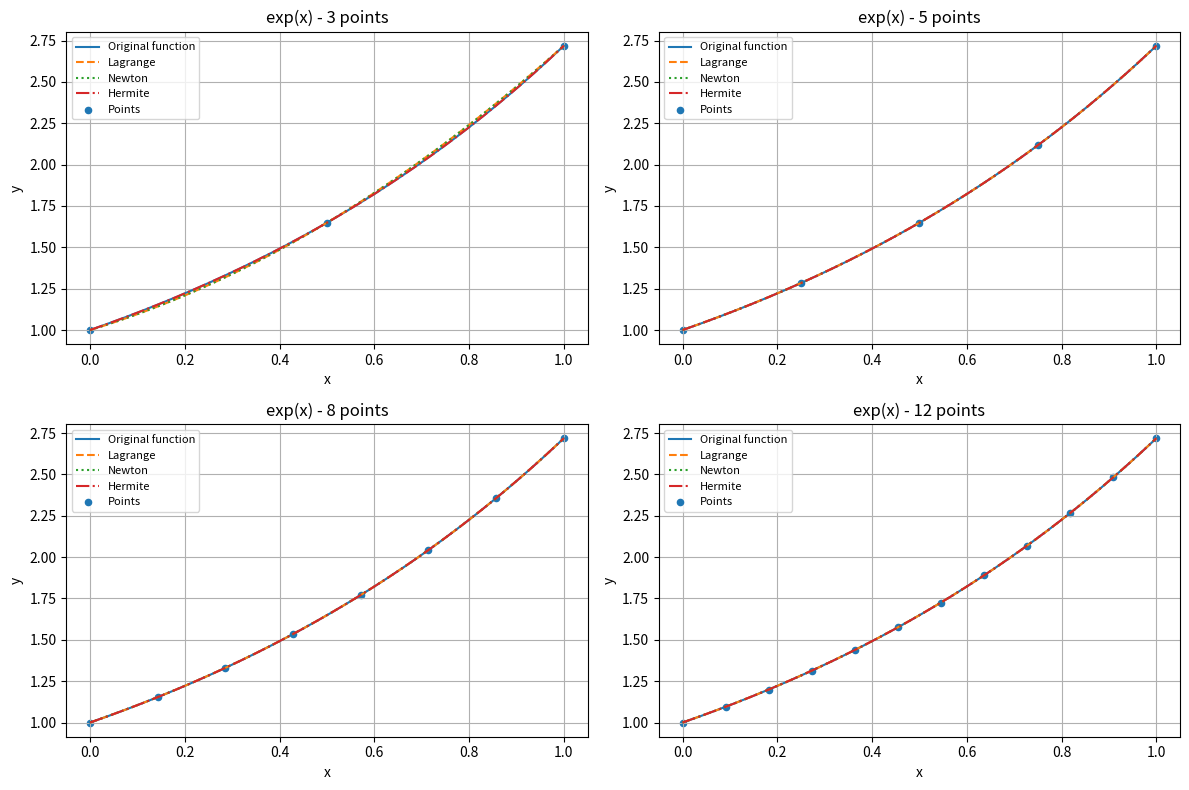
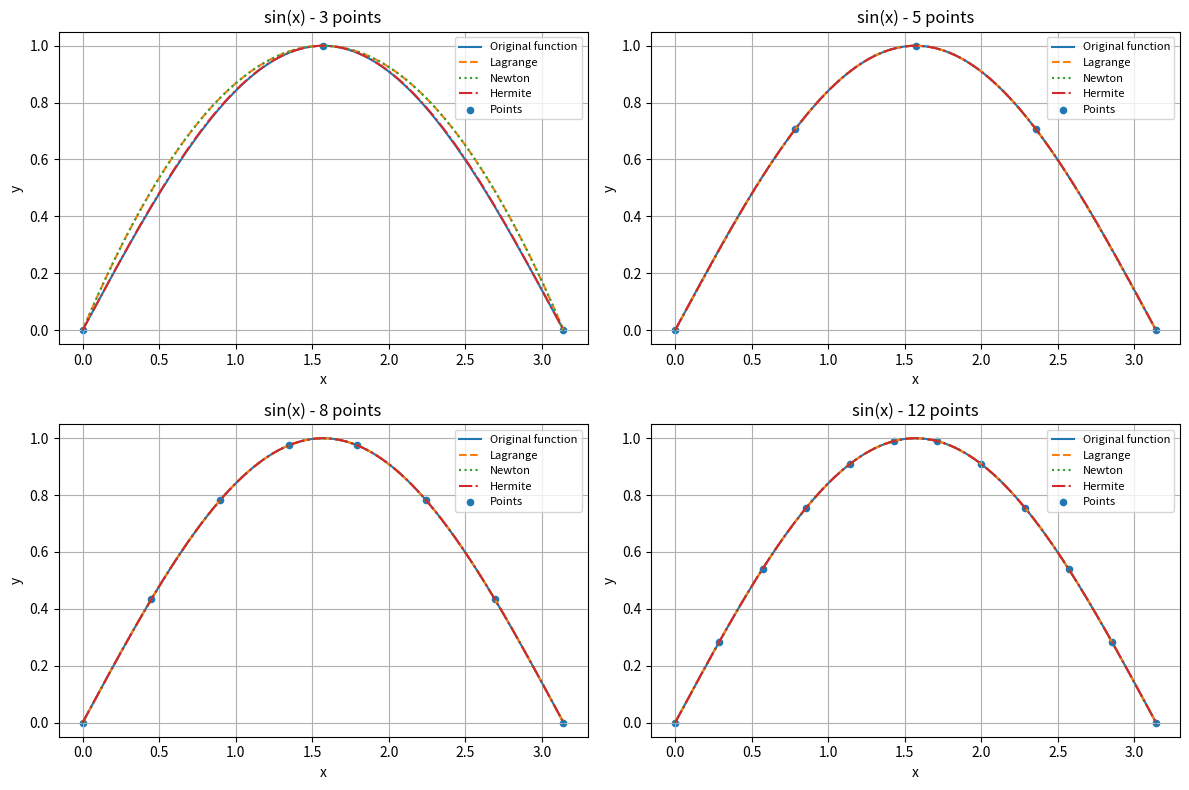

Generate these figures, in order, with matplotlib:

import numpy as np
import matplotlib.pyplot as plt


# 1. Functions and their derivatives

def f1(x):
    return np.exp(x)

def df1(x):
    return np.exp(x)

def f2(x):
    return np.sin(x)

def df2(x):
    return np.cos(x)


# 2. Lagrange interpolation

def lagrange(x, x_i, y_i):
    n = len(x_i)
    P = 0.0

    for i in range(n):
        L = 1.0

        for j in range(n):
            if i != j:
                L *= (x - x_i[j]) / (x_i[i] - x_i[j])

        P += y_i[i] * L

    return P


# 3. Newton interpolation

def newton(x, x_i, y_i):
    n = len(x_i)
    P = y_i[0]

    for i in range(1, n):
        f = y_i.copy()

        for j in range(1, i + 1):
            for k in range(n - j):
                f[k] = (
                    (f[k + 1] - f[k])
                    / (x_i[k + j] - x_i[k])
                )

        prod = 1.0

        for j in range(i):
            prod *= (x - x_i[j])

        P += f[0] * prod

    return P


# 4. Hermite interpolation

def hermite(x, x_i, y_i, dy_i):
    n = len(x_i)
    P = 0.0

    for i in range(n):

        # Calculation of L_i(x)
        L = 1.0

        for j in range(n):
            if i != j:
                L *= (x - x_i[j]) / (x_i[i] - x_i[j])

        # Calculation of L_i'(x_i)
        dL = 0.0

        for j in range(n):
            if i != j:
                dL += 1.0 / (x_i[i] - x_i[j])


        H = (1 - 2 * (x - x_i[i]) * dL) * L**2
        K = (x - x_i[i]) * L**2

        # the Hermite polynomial
        P += y_i[i] * H + dy_i[i] * K

    return P



# 5. Comparison of the three methods

def comparer(f, df, nom, a, b):

    nombres_points = [3, 5, 8, 12]

    x_plot = np.linspace(a, b, 500)
    y_original = f(x_plot)

    print("\nFunction:", nom)
    print("-" * 75)
    print("Points | Lagrange Error | Newton Error | Hermite Error")
    print("-" * 75)

    fig, axes = plt.subplots(2, 2, figsize=(12, 8))
    axes = axes.flatten()

    for k, n in enumerate(nombres_points):

        # Interpolation points
        x_i = np.linspace(a, b, n)
        y_i = f(x_i)
        dy_i = df(x_i)

        # Calculation of the polynomials
        P_L = np.array([
            lagrange(x, x_i, y_i) for x in x_plot
        ])

        P_N = np.array([
            newton(x, x_i, y_i) for x in x_plot
        ])

        P_H = np.array([
            hermite(x, x_i, y_i, dy_i) for x in x_plot
        ])

        # Calculation of the maximum errors
        E_L = np.max(np.abs(y_original - P_L))
        E_N = np.max(np.abs(y_original - P_N))
        E_H = np.max(np.abs(y_original - P_H))

        print(
            f"{n:6d} | {E_L:15.6e} | "
            f"{E_N:13.6e} | {E_H:13.6e}"
        )

       
        ax = axes[k]

        ax.plot(x_plot, y_original, label="Original function")
        ax.plot(x_plot, P_L, "--", label="Lagrange")
        ax.plot(x_plot, P_N, ":", label="Newton")
        ax.plot(x_plot, P_H, "-.", label="Hermite")
        ax.scatter(x_i, y_i, s=20, label="Points")

        ax.set_title(f"{nom} - {n} points")
        ax.set_xlabel("x")
        ax.set_ylabel("y")
        ax.grid(True)
        ax.legend(fontsize=8)

    plt.tight_layout()
    plt.show()


# 6. Execution

comparer(f1, df1, "exp(x)", 0, 1)

comparer(f2, df2, "sin(x)", 0, np.pi)
